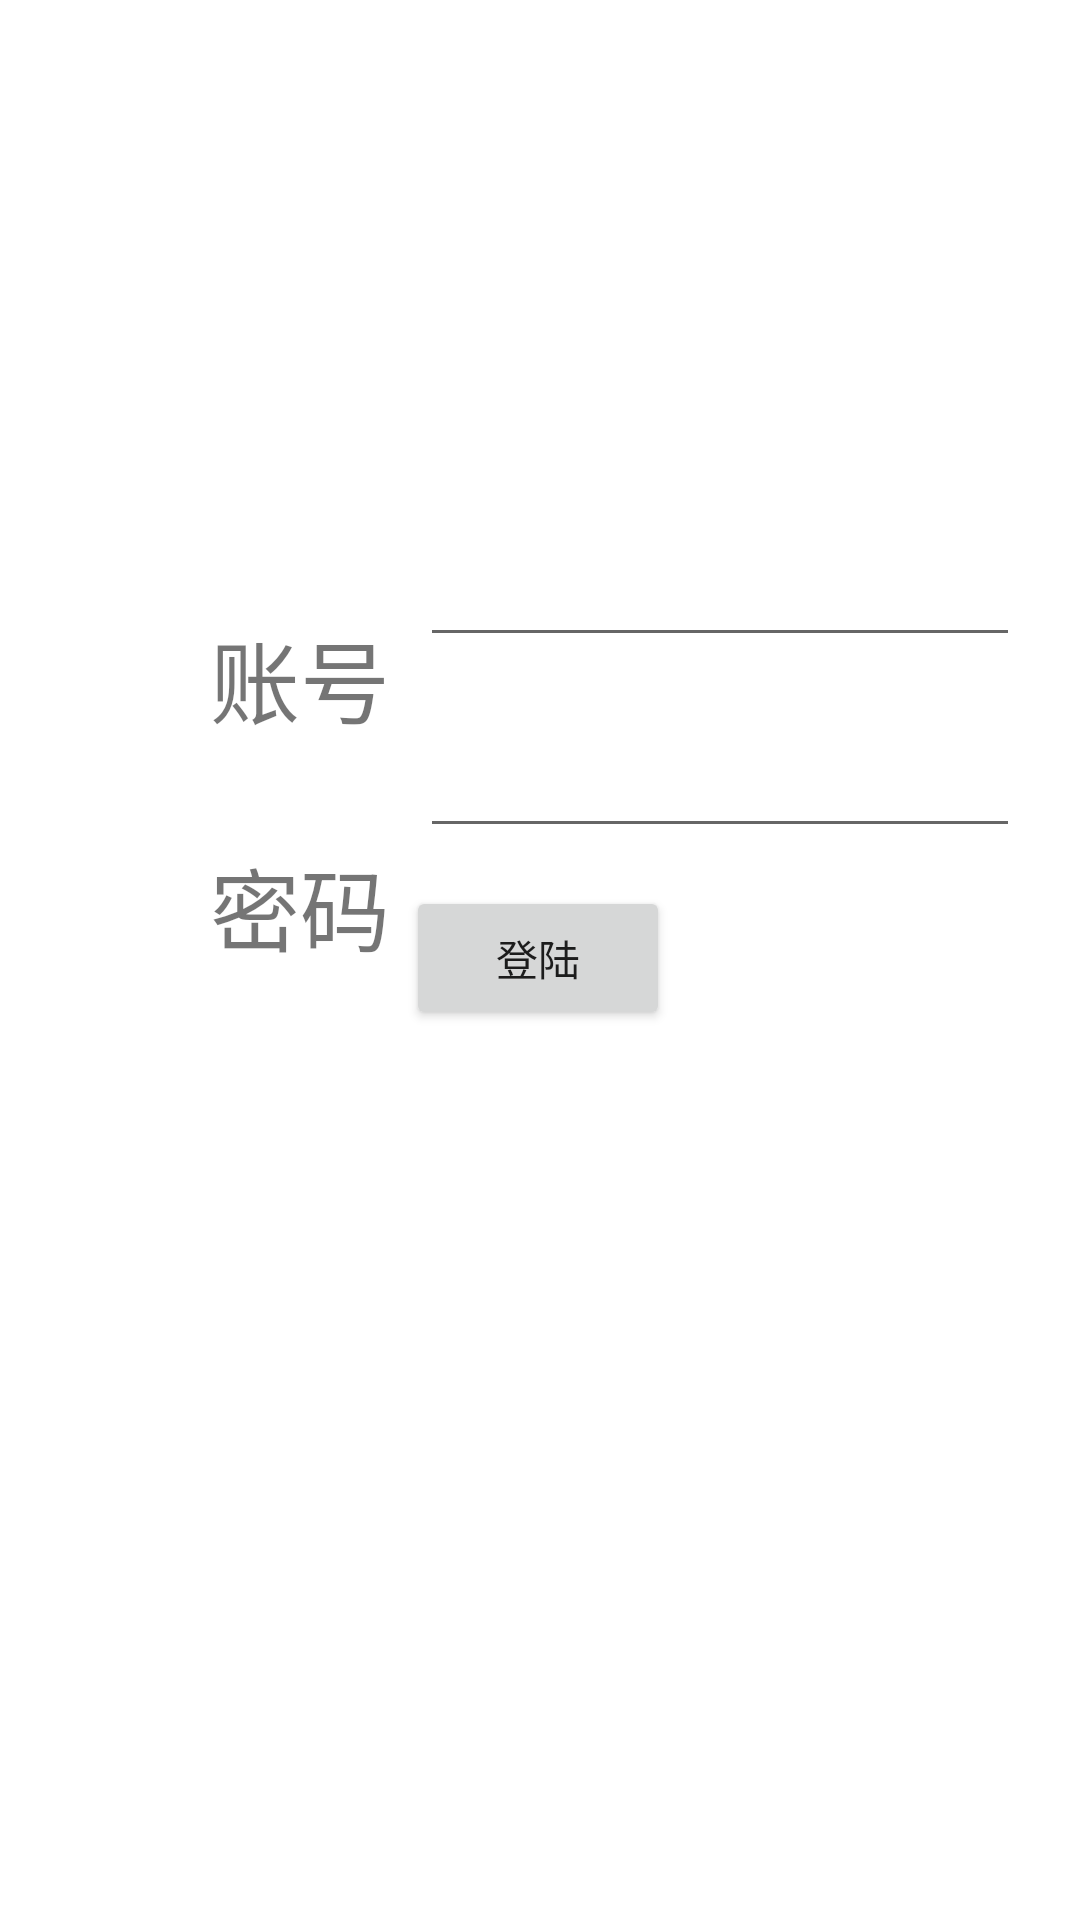

Here is an Android app screen rendered from its layout file. Give the layout XML and the strings, colors and styles it references.
<!-- AndroidManifest.xml: application theme Theme.WInterWork -->
<!-- res/layout/activity_main.xml -->
<?xml version="1.0" encoding="utf-8"?>
<androidx.constraintlayout.widget.ConstraintLayout xmlns:android="http://schemas.android.com/apk/res/android"
    xmlns:app="http://schemas.android.com/apk/res-auto"
    xmlns:tools="http://schemas.android.com/tools"
    android:layout_width="match_parent"
    android:layout_height="match_parent"
    tools:context=".MainActivity">

    <TextView
        android:id="@+id/textView"
        android:layout_width="wrap_content"
        android:layout_height="wrap_content"
        android:layout_marginTop="204dp"
        android:text="账号"
        android:textSize="30dp"
        app:layout_constraintEnd_toEndOf="parent"
        app:layout_constraintHorizontal_bias="0.233"
        app:layout_constraintStart_toStartOf="parent"
        app:layout_constraintTop_toTopOf="parent" />

    <TextView
        android:id="@+id/textView2"
        android:layout_width="wrap_content"
        android:layout_height="wrap_content"
        android:layout_marginTop="24dp"
        android:text="密码"
        android:textSize="30dp"
        app:layout_constraintBottom_toBottomOf="parent"
        app:layout_constraintEnd_toEndOf="parent"
        app:layout_constraintHorizontal_bias="0.233"
        app:layout_constraintStart_toStartOf="parent"
        app:layout_constraintTop_toBottomOf="@+id/textView"
        app:layout_constraintVertical_bias="0.026" />

    <EditText

        android:id="@+id/et_name"
        android:layout_width="200dp"
        android:layout_height="wrap_content"
        android:layout_marginStart="10dp"
        app:layout_constraintBottom_toBottomOf="parent"
        app:layout_constraintEnd_toEndOf="parent"
        app:layout_constraintHorizontal_bias="0.0"
        app:layout_constraintStart_toEndOf="@+id/textView"
        app:layout_constraintTop_toTopOf="parent"
        app:layout_constraintVertical_bias="0.297" />

    <EditText
        android:id="@+id/et_password"
        android:layout_width="200dp"
        android:layout_height="wrap_content"
        android:layout_marginStart="10dp"
        app:layout_constraintBottom_toBottomOf="parent"
        app:layout_constraintEnd_toEndOf="parent"
        app:layout_constraintHorizontal_bias="0.0"
        app:layout_constraintStart_toEndOf="@+id/textView2"
        app:layout_constraintTop_toBottomOf="@+id/et_name"
        app:layout_constraintVertical_bias="0.059" />

    <Button
        android:id="@+id/Bt_login"
        android:layout_width="wrap_content"
        android:layout_height="wrap_content"
        android:text="登陆"
        app:layout_constraintBottom_toBottomOf="parent"
        app:layout_constraintEnd_toEndOf="parent"
        app:layout_constraintHorizontal_bias="0.498"
        app:layout_constraintStart_toStartOf="parent"
        app:layout_constraintTop_toTopOf="parent"
        app:layout_constraintVertical_bias="0.499" />

    <FrameLayout
        android:layout_width="match_parent"
        android:layout_height="match_parent">

        <ImageView
            android:id="@+id/login_img"
            android:layout_width="match_parent"
            android:layout_height="match_parent" />
    </FrameLayout>




</androidx.constraintlayout.widget.ConstraintLayout>
<!-- resources referenced by this layout -->
<resources>
  <style name="Theme.WInterWork" parent="Theme.MaterialComponents.DayNight.DarkActionBar">
          
          <item name="colorPrimary">@color/purple_500</item>
          <item name="colorPrimaryVariant">@color/purple_700</item>
          <item name="colorOnPrimary">@color/white</item>
          
          <item name="colorSecondary">@color/teal_200</item>
          <item name="colorSecondaryVariant">@color/teal_700</item>
          <item name="colorOnSecondary">@color/black</item>
          
          <item name="android:statusBarColor">?attr/colorPrimaryVariant</item>
          
      </style>
  <!-- not gathered from this repository: default colours our renderer supplied (Android Studio template values) -->
  <color name="purple_500">#FF6200EE</color>
  <color name="purple_700">#FF3700B3</color>
  <color name="teal_200">#FF03DAC5</color>
  <color name="teal_700">#FF018786</color>
  <color name="black">#FF000000</color>
  <color name="white">#FFFFFFFF</color>
</resources>
